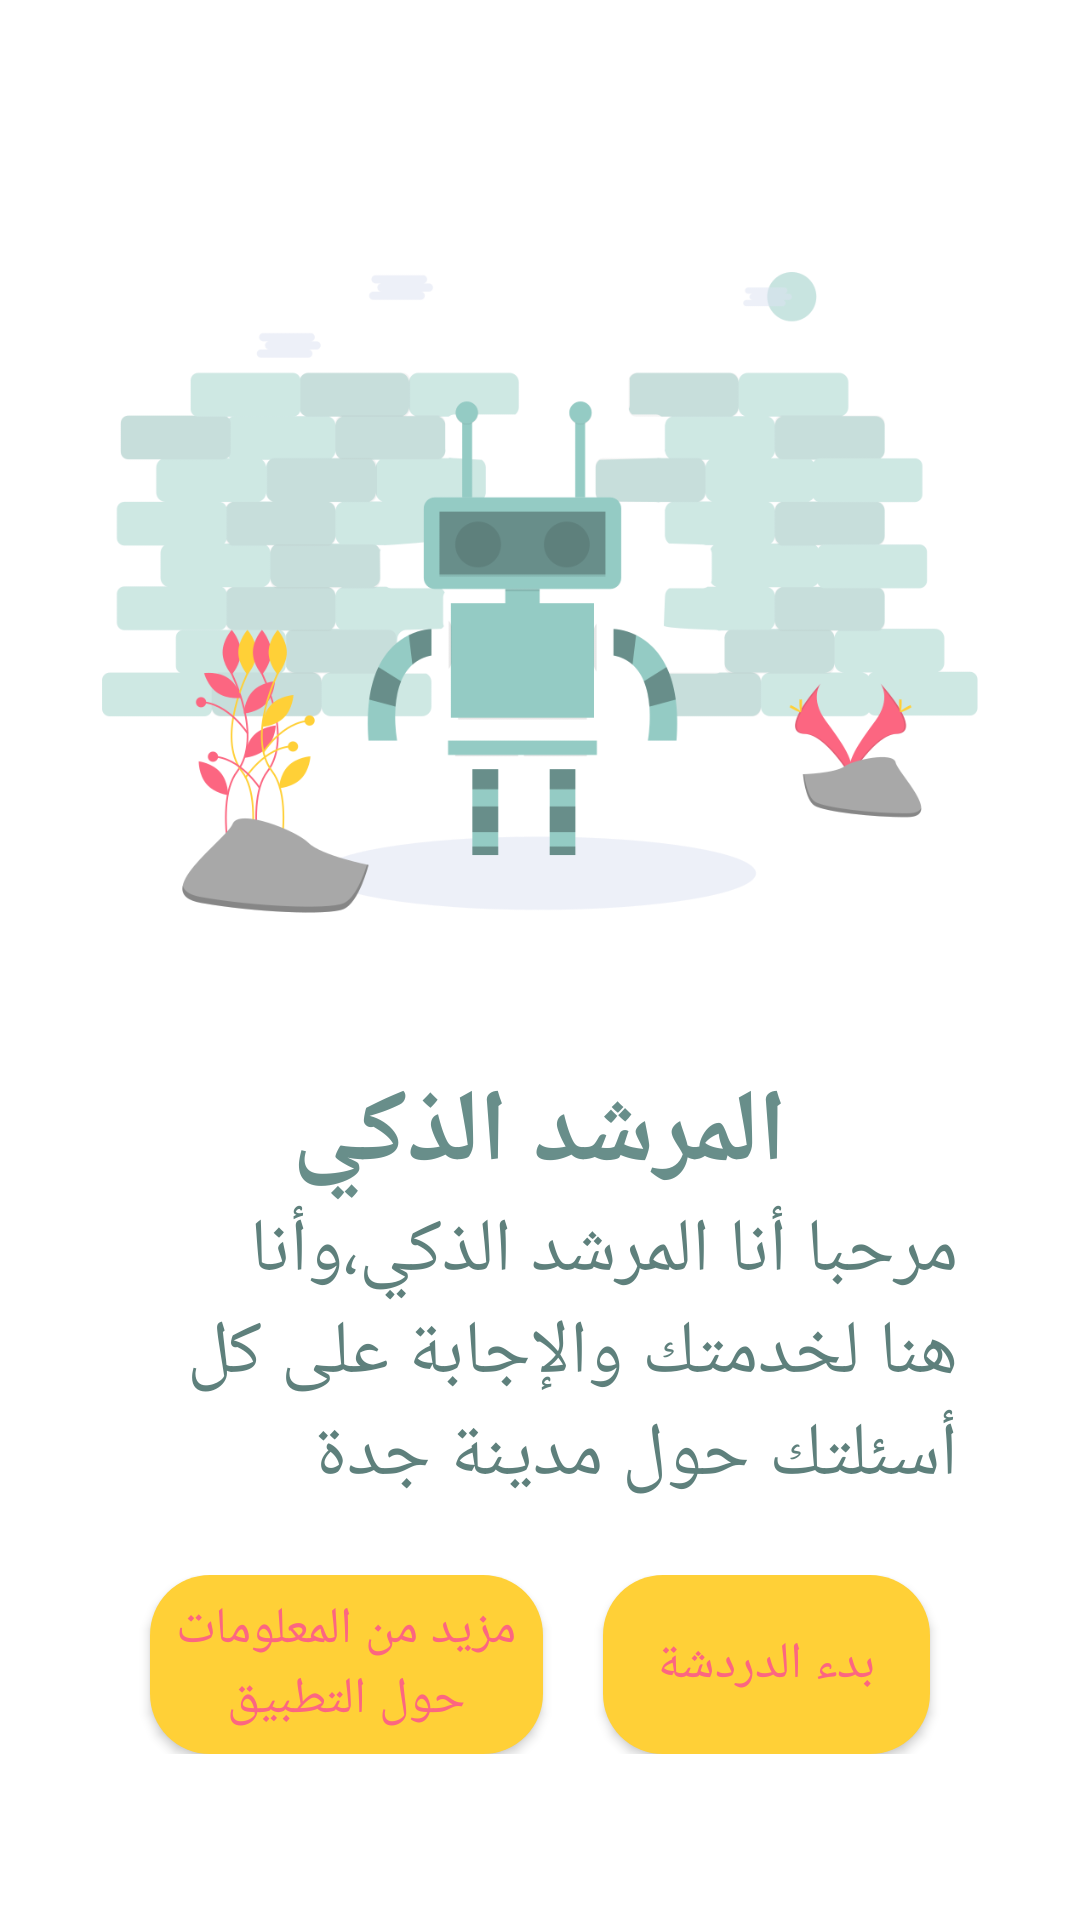

Layout XML and referenced resources for this Android screen:
<!-- AndroidManifest.xml: application theme AppTheme -->
<!-- res/layout/activity_main.xml -->
<?xml version="1.0" encoding="utf-8"?>
<RelativeLayout xmlns:android="http://schemas.android.com/apk/res/android"
    xmlns:app="http://schemas.android.com/apk/res-auto"
    xmlns:tools="http://schemas.android.com/tools"
    android:layout_width="match_parent"
    android:layout_height="match_parent"
    android:background="#FFFFFF"

    android:gravity="center|center_horizontal|fill_horizontal"
    tools:context=".MainActivity">


    <TextView

        android:id="@+id/textView"
        android:layout_width="299dp"
        android:layout_height="120dp"
        android:layout_centerInParent="true"
        android:padding="10dp"
        android:layout_marginTop="-15dp"
        android:text="مرحبا أنا المرشد الذكي،وأنا هنا لخدمتك والإجابة على كل أسئلتك حول مدينة جدة"
        android:textColor="#5E807C"
        android:textSize="25dp" />

    <TextView
        android:id="@+id/textView2"
        android:layout_width="205dp"
        android:layout_height="50dp"
        android:layout_above="@id/textView"

        android:layout_centerInParent="true"

        android:gravity="center_horizontal"

        android:text="المرشد الذكي"
        android:textAppearance="@style/TextAppearance.AppCompat.Display1"
        android:textColor="#688E8A"
        android:textStyle="bold" />

    <ImageView
        android:id="@+id/imageView"
        android:layout_width="wrap_content"
        android:layout_height="500dp"


        android:layout_above="@id/textView2"
        android:layout_marginTop="-90dp"
        app:srcCompat="@drawable/chatbotpic" />

    <LinearLayout
        android:layout_width="match_parent"
        android:layout_height="wrap_content"
        android:layout_alignBottom="@id/textView"
        android:layout_marginBottom="-75dp"

        android:gravity="bottom"
        android:orientation="horizontal">

        <Button
            android:id="@+id/button2"
            android:layout_width="172dp"
            android:layout_height="match_parent"
            android:layout_marginLeft="50dp"
            android:layout_marginRight="20dp"
            android:layout_weight="1"
            android:background="@drawable/buttonshape"
            android:text="مزيد من المعلومات حول التطبيق"
            android:textColor="#FC6681"
            android:textSize="17dp"
            android:textStyle="normal" />

        <Button
            android:id="@+id/button0"
            android:layout_width="150dp"
            android:layout_height="match_parent"
            android:layout_marginRight="50dp"
            android:layout_weight="1"
            android:background="@drawable/buttonshape"
            android:text="بدء الدردشة"
            android:textColor="#FC6681"
            android:textSize="17dp"
            android:textStyle="normal"

            />
    </LinearLayout>


</RelativeLayout>
<!-- resources referenced by this layout -->
<resources>
  <!-- drawable buttonshape (drawable) -->
  <?xml version="1.0" encoding="utf-8"?>
  <shape xmlns:android="http://schemas.android.com/apk/res/android">
      <corners
          android:radius="20dp"
          />
      <solid
          android:color="#FFD037"
  
          />
  
  </shape>
  <!-- drawable chatbotpic: png bitmap (drawable, 54072 bytes) -->
  <style name="AppTheme" parent="Theme.AppCompat.Light.DarkActionBar">
          
          <item name="colorPrimary">#3F3D55</item>
          <item name="android:itemBackground">#94CBC4</item>
          <item name="colorPrimaryDark">@color/colorPrimaryDark</item>
          <item name="colorAccent">@color/colorAccent</item>
      </style>
  <color name="colorPrimaryDark">#00574B</color>
  <color name="colorAccent">#D81B60</color>
</resources>
